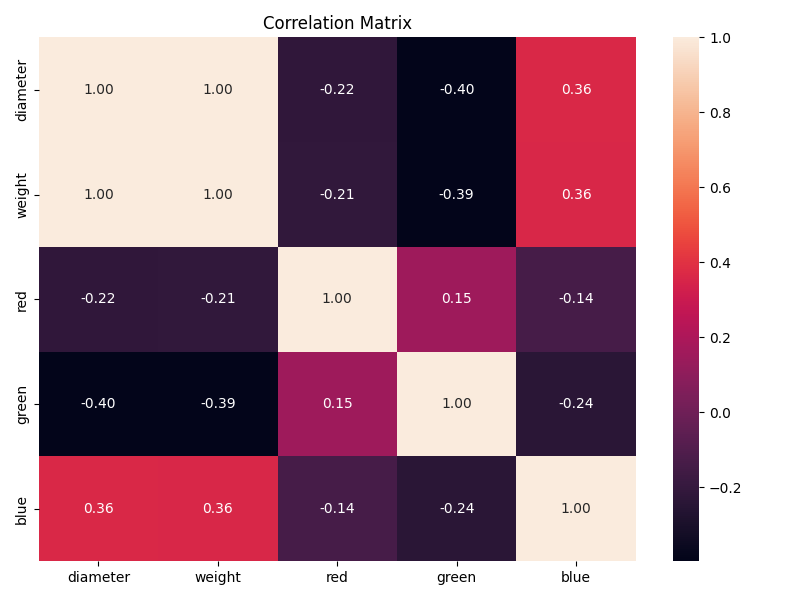

Values plotted in this chart, from the file beside it:
, diameter, weight, red, green, blue
diameter, 1.0, 0.9995, -0.2178, -0.3968, 0.3633
weight, 0.9995, 1.0, -0.2147, -0.392, 0.3589
red, -0.2178, -0.2147, 1.0, 0.1489, -0.1359
green, -0.3968, -0.392, 0.1489, 1.0, -0.2425
blue, 0.3633, 0.3589, -0.1359, -0.2425, 1.0
